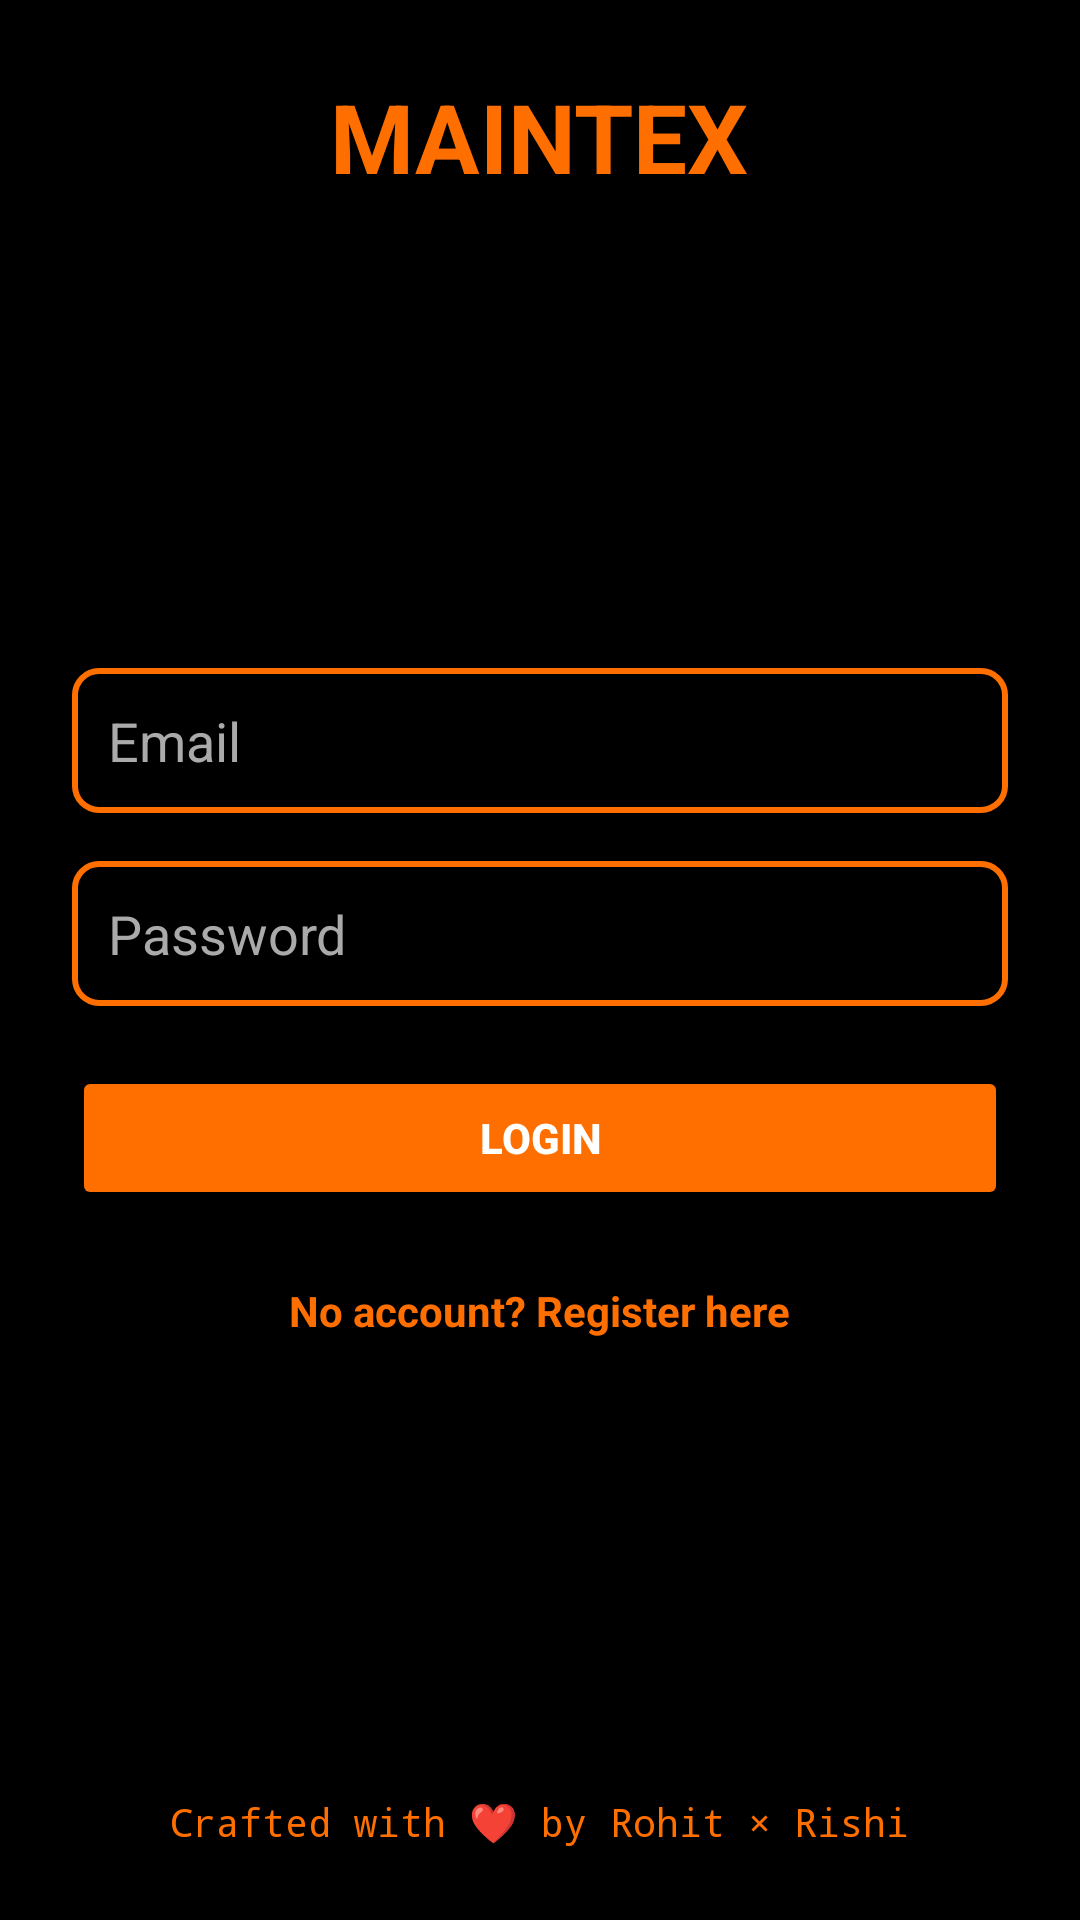

This screen was rendered from an Android layout file. Write that file and the resources it references.
<!-- AndroidManifest.xml: activity theme Theme.MaintenanceCostPredictor -->
<!-- res/layout/activity_login.xml -->
<?xml version="1.0" encoding="utf-8"?>
<LinearLayout xmlns:android="http://schemas.android.com/apk/res/android"
    android:layout_width="match_parent"
    android:layout_height="match_parent"
    android:orientation="vertical"
    android:padding="24dp"
    android:gravity="center"
    android:background="#000000">

    
    <TextView
        android:id="@+id/appTitle"
        android:layout_width="wrap_content"
        android:layout_height="wrap_content"
        android:text="MAINTEX"
        android:textSize="32sp"
        android:textStyle="bold"
        android:textColor="#FF6F00"
        android:layout_gravity="center"
        android:paddingBottom="36dp"/>

    
    <LinearLayout
        android:layout_width="match_parent"
        android:layout_height="0dp"
        android:layout_weight="1"
        android:orientation="vertical"
        android:gravity="center">

        <EditText
            android:id="@+id/loginEmail"
            android:layout_width="match_parent"
            android:layout_height="wrap_content"
            android:hint="Email"
            android:inputType="textEmailAddress"
            android:padding="12dp"
            android:textColor="#FFFFFF"
            android:textColorHint="#AAAAAA"
            android:layout_marginBottom="16dp"
            android:background="@drawable/edittext_background" />

        <EditText
            android:id="@+id/loginPassword"
            android:layout_width="match_parent"
            android:layout_height="wrap_content"
            android:hint="Password"
            android:inputType="textPassword"
            android:padding="12dp"
            android:textColor="#FFFFFF"
            android:textColorHint="#AAAAAA"
            android:layout_marginBottom="20dp"
            android:background="@drawable/edittext_background" />


        <Button
            android:id="@+id/loginBtn"
            android:layout_width="match_parent"
            android:layout_height="wrap_content"
            android:text="LOGIN"
            android:textStyle="bold"
            android:backgroundTint="#FF6F00"
            android:textColor="#FFFFFF"
            android:layout_marginBottom="16dp"/>

        <TextView
            android:id="@+id/registerLink"
            android:layout_width="wrap_content"
            android:layout_height="wrap_content"
            android:text="No account? Register here"
            android:textColor="#FF6F00"
            android:textStyle="bold"
            android:layout_marginTop="8dp"/>
    </LinearLayout>

    
    <TextView
        android:id="@+id/footerText"
        android:layout_width="wrap_content"
        android:layout_height="wrap_content"
        android:text="Crafted with ❤ by Rohit × Rishi"
        android:textColor="#FF6F00"
        android:textSize="13sp"
        android:fontFamily="monospace"
        android:layout_marginTop="32dp"
        android:layout_gravity="center_horizontal"/>
</LinearLayout>
<!-- resources referenced by this layout -->
<resources>
  <!-- drawable edittext_background (drawable) -->
  <?xml version="1.0" encoding="utf-8"?>
  <shape xmlns:android="http://schemas.android.com/apk/res/android"
      android:shape="rectangle">
  
      
      <stroke
          android:width="2dp"
          android:color="#FF6F00"/> 
  
      
      <solid android:color="@android:color/transparent" />
  
      
      <corners android:radius="8dp" />
  
      
      <padding
          android:left="10dp"
          android:top="10dp"
          android:right="10dp"
          android:bottom="10dp" />
  </shape>
  <style name="Theme.MaintenanceCostPredictor" parent="Theme.MaterialComponents.DayNight.NoActionBar">
          
          <item name="colorPrimary">@color/primary</item>
          <item name="colorPrimaryVariant">@color/primaryVariant</item>
          <item name="colorOnPrimary">@color/onPrimary</item>
  
          
          <item name="colorSecondary">@color/secondary</item>
          <item name="colorOnSecondary">@color/onSecondary</item>
  
          
          <item name="android:windowBackground">@color/background</item>
          <item name="android:colorBackground">@color/background</item>
  
          
          <item name="android:textColorPrimary">@color/textPrimary</item>
          <item name="android:textColorSecondary">@color/textSecondary</item>
          <item name="android:textColorHint">@color/textHint</item>
  
          
          <item name="materialButtonStyle">@style/Widget.MCP.Button</item>
  
          
          <item name="android:statusBarColor">@color/statusBar</item>
          <item name="android:navigationBarColor">@color/navBar</item>
      </style>
  <color name="primary">#FF6F00</color>
  <color name="primaryVariant">#E65100</color>
  <color name="onPrimary">#FFFFFF</color>
  <color name="secondary">#FF6F00</color>
  <color name="onSecondary">#000000</color>
  <color name="background">#000000</color>
  <color name="textPrimary">#FFFFFF</color>
  <color name="textSecondary">#FF6F00</color>
  <color name="textHint">#BBBBBB</color>
  <style name="Widget.MCP.Button" parent="Widget.MaterialComponents.Button">
          <item name="android:backgroundTint">@color/orange</item>
          <item name="android:textColor">@color/white</item>
          <item name="cornerRadius">16dp</item>
          <item name="android:elevation">4dp</item>
      </style>
  <color name="statusBar">#000000</color>
  <color name="navBar">#000000</color>
  <color name="orange">#FF6F00</color>
  <color name="white">#FFFFFF</color>
</resources>
